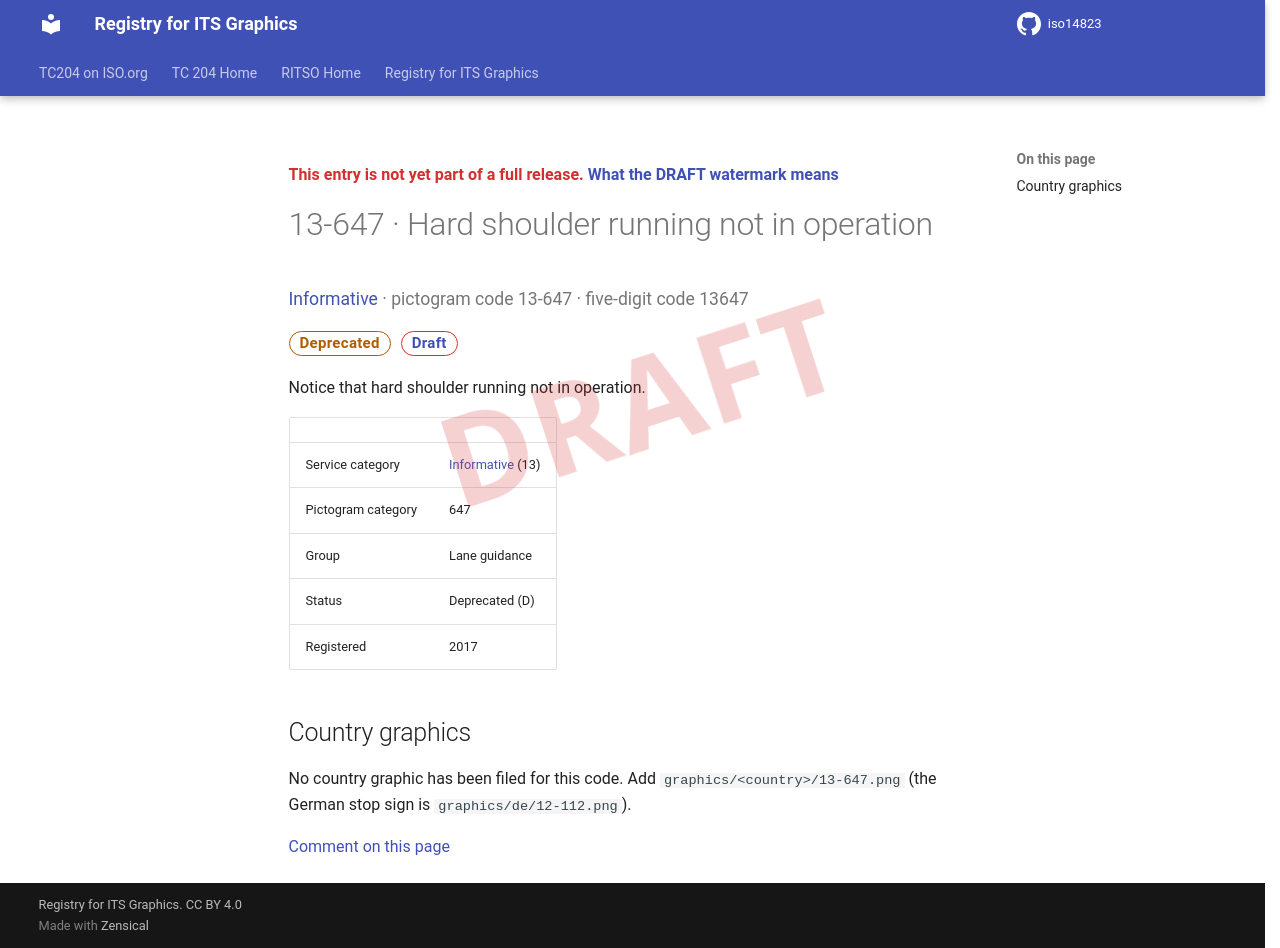

repository: k-vaughn/iso14823 · page: v0.1.0-alpha.1/signs/13-647/index.html · generator: mkdocs

<div class="draft4-watermark" aria-hidden="true"></div>

<p class="draft-note">This entry is not yet part of a full release. <a href="../#draft-watermark">What the DRAFT watermark means</a></p>

# 13-647 · Hard shoulder running not in operation

<p class="sign-kicker"><a href="../categories/13/">Informative</a> · pictogram code 13-647 · five-digit code 13647</p>
<p class="sign-chips"><span class="chip chip-deprecated">Deprecated</span> <a class="chip chip-draft" href="../#draft-watermark">Draft</a></p>
<p>Notice that hard shoulder running not in operation.</p>
| | |
| --- | --- |
| Service category | <a href="../categories/13/">Informative</a> (13) |
| Pictogram category | 647 |
| Group | Lane guidance |
| Status | Deprecated (D) |
| Registered | 2017 |

## Country graphics

<p>No country graphic has been filed for this code. Add <code>graphics/&lt;country&gt;/13-647.png</code> (the German stop sign is <code>graphics/de/12-112.png</code>).</p>

[Comment on this page](https://github.com/k-vaughn/iso14823/issues/new?template=page-feedback.yml&title=%5BPage+feedback%5D+13-647+%C2%B7+Hard+shoulder+running+not+in+operation&page-title=13-647+%C2%B7+Hard+shoulder+running+not+in+operation&page-path=signs%2F13-647.md)
